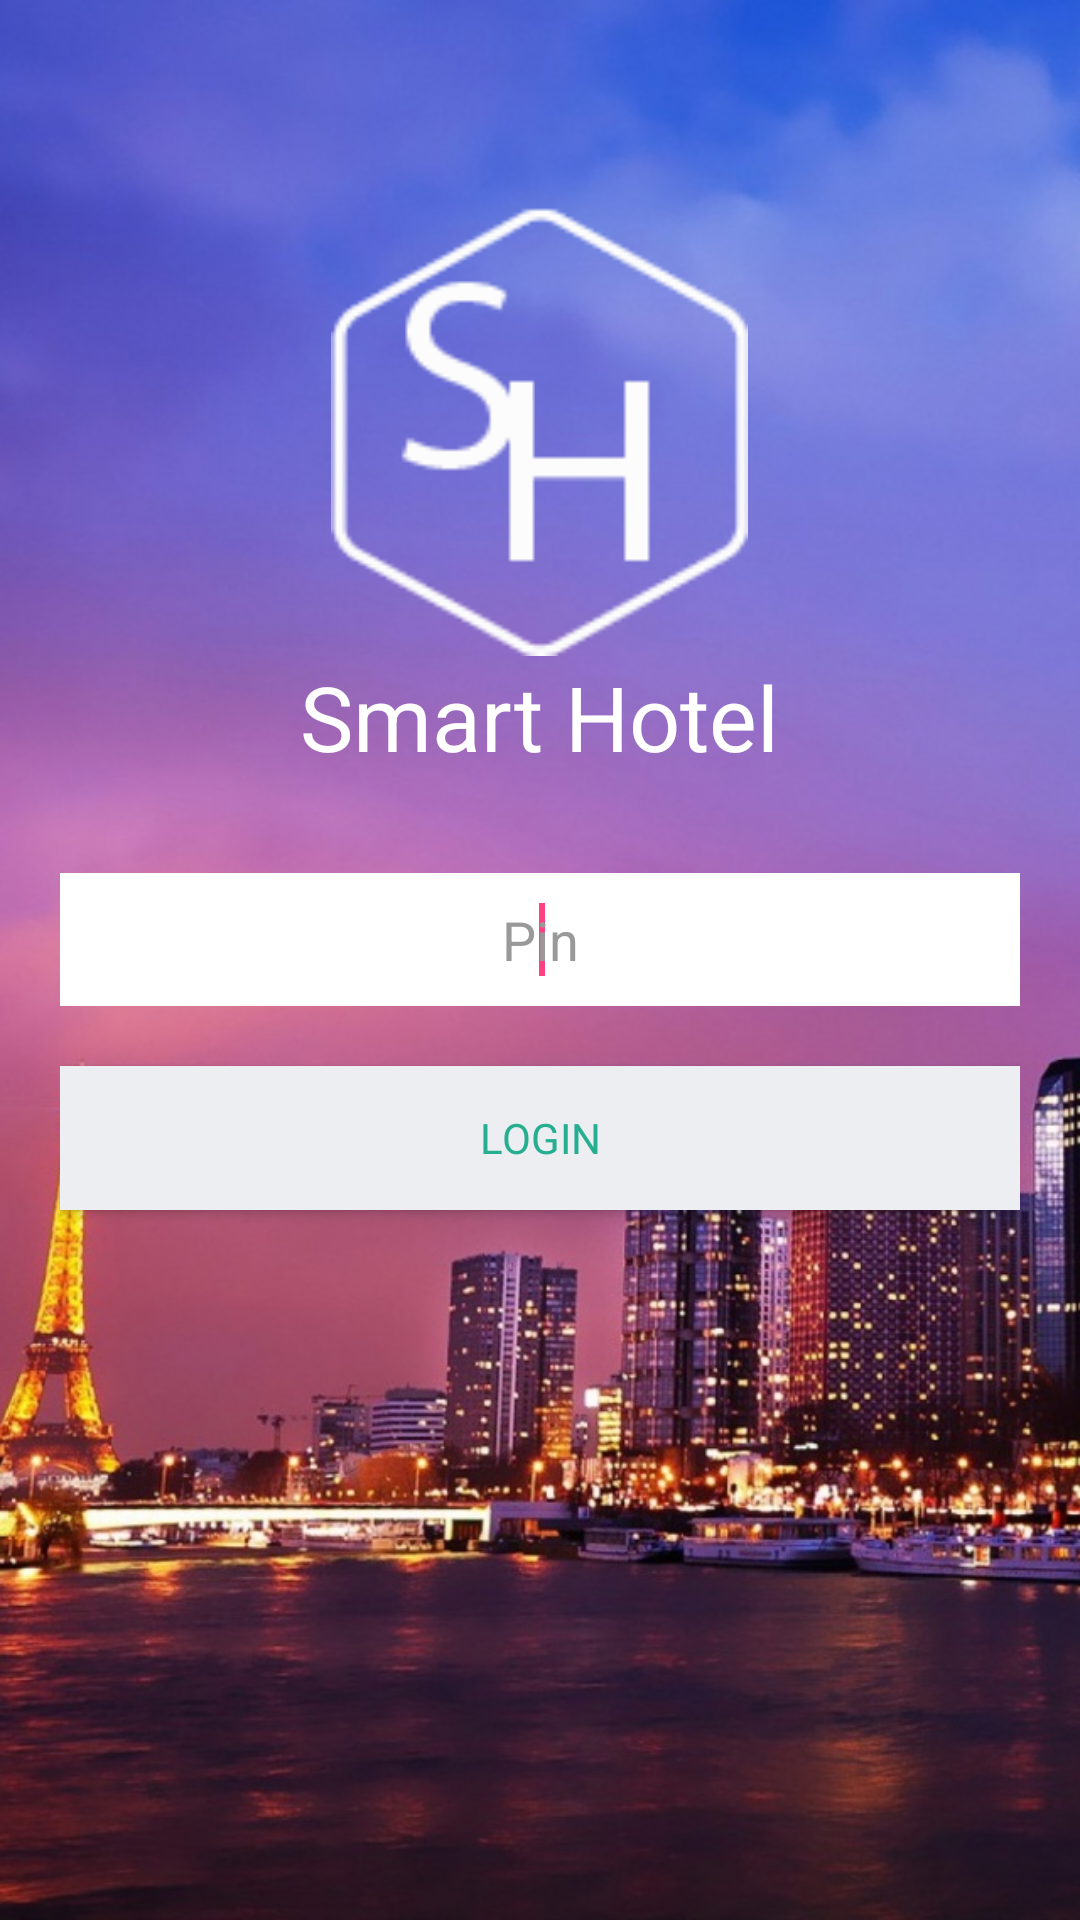

The Android layout XML behind this screen, and the referenced resources:
<!-- AndroidManifest.xml: application theme AppTheme -->
<!-- res/layout/activity_start_main.xml -->
<?xml version="1.0" encoding="utf-8"?>
<LinearLayout xmlns:android="http://schemas.android.com/apk/res/android"
    android:layout_width="match_parent"
    android:layout_height="wrap_content"
    android:background="@drawable/loginbg"
    android:gravity="center"
    android:orientation="vertical"
    android:weightSum="1">


    <RelativeLayout
        android:layout_width="match_parent"
        android:layout_height="wrap_content"
        android:layout_gravity="center"
        android:layout_weight="0.55"
        android:orientation="vertical"
        android:paddingLeft="20dp"
        android:paddingRight="20dp"
        android:weightSum="1">

        <ImageView
            android:id="@+id/imageView2"
            android:layout_width="139dp"
            android:layout_height="150dp"
            android:layout_gravity="center"
            android:background="@drawable/logosh"
            android:layout_alignParentTop="true"
            android:layout_centerHorizontal="true" />

        <TextView
            android:layout_width="wrap_content"
            android:layout_height="wrap_content"
            android:layout_gravity="center"
            android:text="Smart Hotel"
            android:textColor="#FFF"
            android:textSize="30dp"
            android:id="@+id/textView5"
            android:layout_below="@+id/imageView2"
            android:layout_centerHorizontal="true" />

        <EditText
            android:id="@+id/email"
            android:layout_width="fill_parent"
            android:layout_height="wrap_content"
            android:layout_weight="1"
            android:ems="10"
            android:inputType="numberPassword"
            android:background="@color/white"
            android:hint="@string/hint_pin"
            android:padding="10dp"
            android:singleLine="true"
            android:textAlignment="center"
            android:textColor="@color/input_login"
            android:textColorHint="@color/input_login_hint"
            android:layout_below="@+id/textView5"
            android:layout_alignParentStart="true"
            android:layout_marginTop="32dp"
            android:maxLength="4"
            android:password="true">
        <requestFocus />
        </EditText>
        

        <Button
            android:id="@+id/start"
            android:layout_width="fill_parent"
            android:layout_height="wrap_content"
            android:background="@color/btn_login_bg"
            android:text="@string/btn_login"
            android:textColor="@color/btn_login"
            android:layout_below="@+id/email"
            style="@android:style/Widget.Button.Inset"
            android:layout_alignParentStart="true"
            android:layout_marginTop="20dp" />

        


    </RelativeLayout>

</LinearLayout>
<!-- resources referenced by this layout -->
<resources>
  <color name="btn_login">#26ae90</color>
  <color name="btn_login_bg">#eceef1</color>
  <color name="input_login">#222222</color>
  <color name="input_login_hint">#999999</color>
  <color name="white">#ffffff</color>
  <!-- drawable loginbg: jpg bitmap (drawable, 156805 bytes) -->
  <!-- drawable logosh: png bitmap (drawable, 2129 bytes) -->
  <string name="btn_login">LOGIN</string>
  <string name="hint_pin">Pin</string>
  <style name="AppTheme" parent="Theme.AppCompat.Light.DarkActionBar">
          
          <item name="windowNoTitle">true</item>
          <item name="windowActionBar">false</item>
          <item name="colorPrimary">@color/colorPrimary</item>
          <item name="colorPrimaryDark">@color/colorPrimaryDark</item>
          <item name="colorAccent">@color/colorAccent</item>
  
      </style>
  <color name="colorPrimary">#3F51B5</color>
  <color name="colorPrimaryDark">#303F9F</color>
  <color name="colorAccent">#FF4081</color>
</resources>
